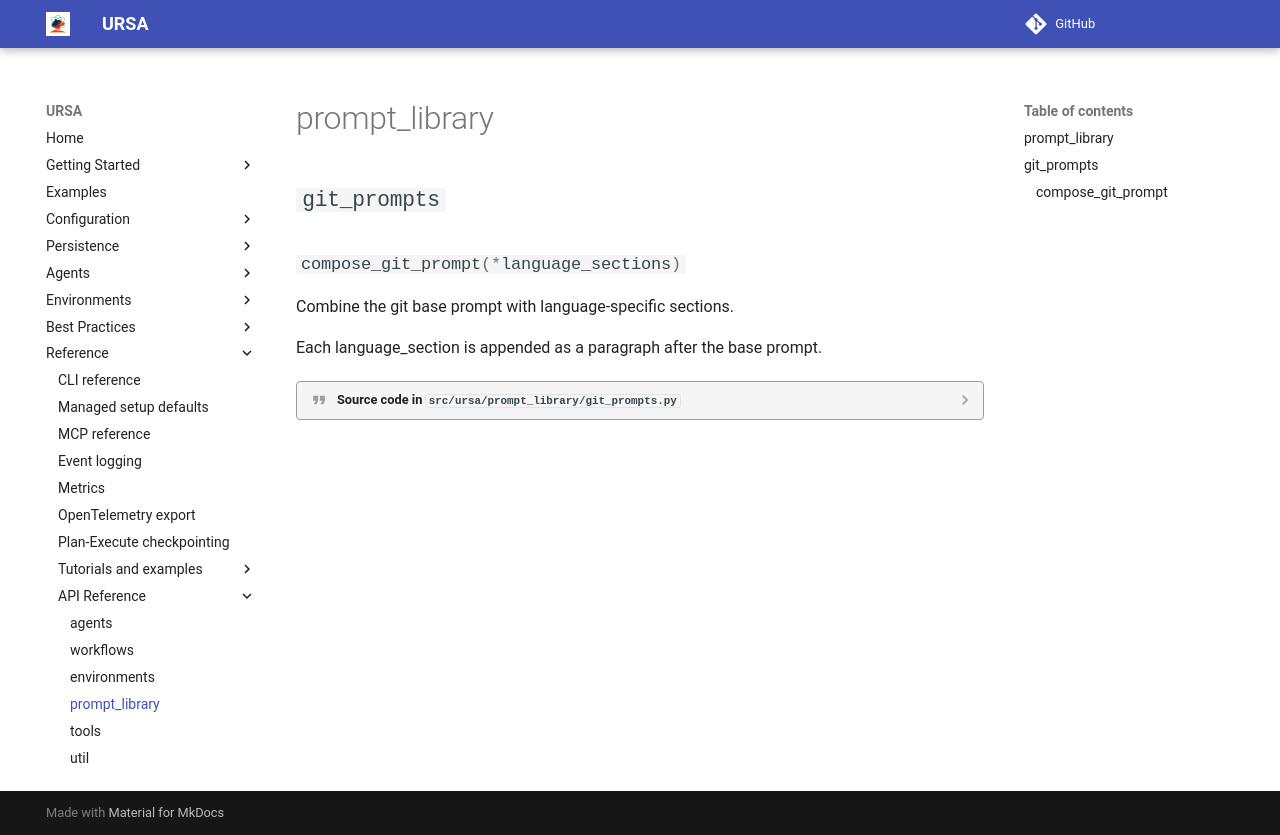

repository: lanl/ursa · page: 0.18.0/reference/api/prompt-library/index.html · generator: mkdocs


::: ursa.prompt_library
